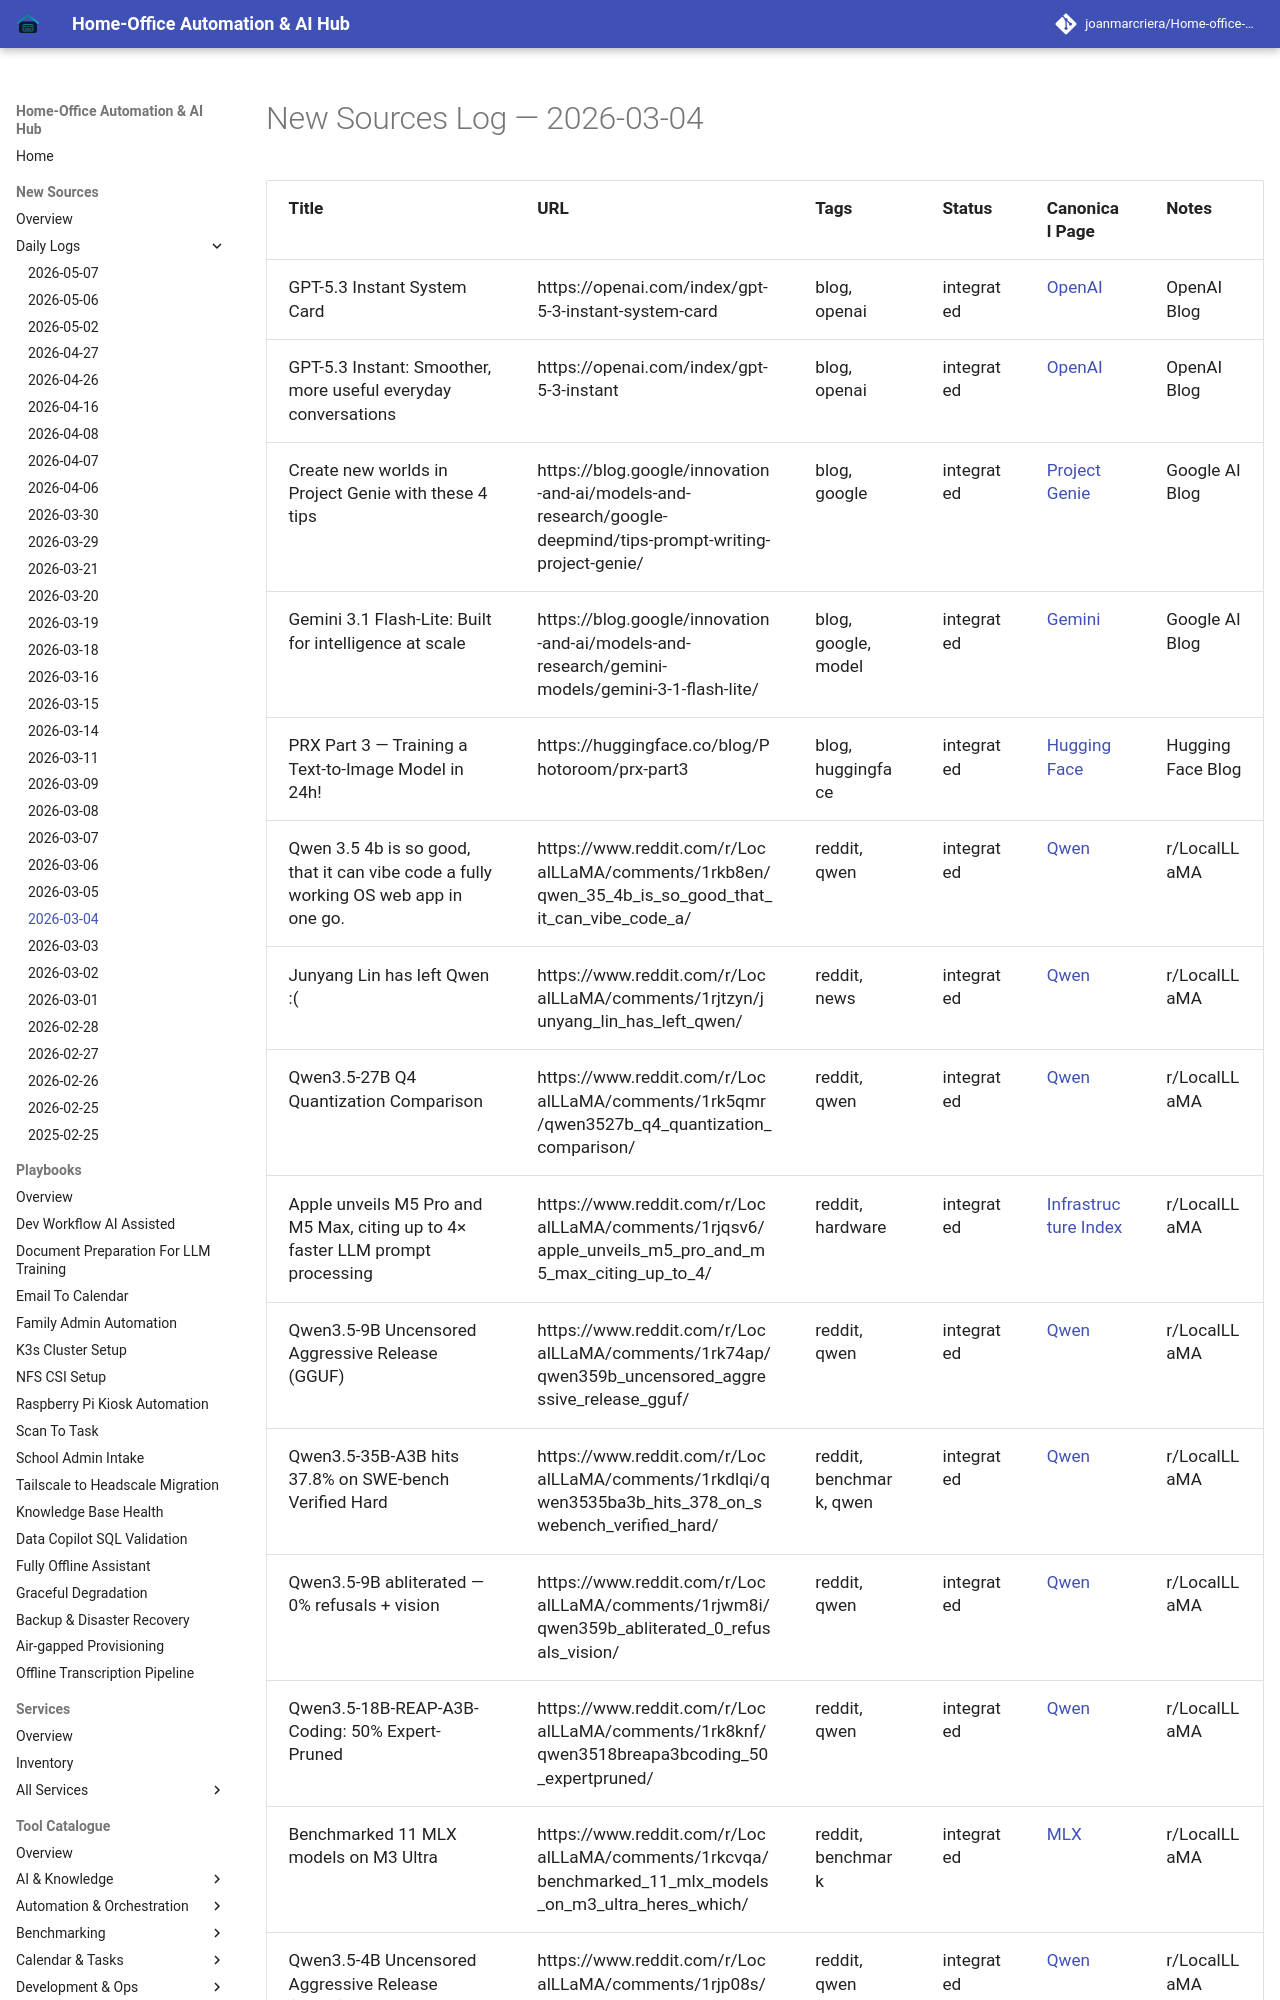

repository: joanmarcriera/Home-office-automations · page: new-sources/2026-03-04/index.html · generator: mkdocs

# New Sources Log — 2026-03-04

| Title | URL | Tags | Status | Canonical Page | Notes |
| :--- | :--- | :--- | :--- | :--- | :--- |
| GPT-5.3 Instant System Card | https://openai.com/index/gpt-5-3-instant-system-card | blog, openai | integrated | [OpenAI](../tools/ai_knowledge/openai.md) | OpenAI Blog |
| GPT-5.3 Instant: Smoother, more useful everyday conversations | https://openai.com/index/gpt-5-3-instant | blog, openai | integrated | [OpenAI](../tools/ai_knowledge/openai.md) | OpenAI Blog |
| Create new worlds in Project Genie with these 4 tips | https://blog.google/innovation-and-ai/models-and-research/google-deepmind/tips-prompt-writing-project-genie/ | blog, google | integrated | [Project Genie](../tools/ai_knowledge/project-genie.md) | Google AI Blog |
| Gemini 3.1 Flash-Lite: Built for intelligence at scale | https://blog.google/innovation-and-ai/models-and-research/gemini-models/gemini-3-1-flash-lite/ | blog, google, model | integrated | [Gemini](../tools/ai_knowledge/gemini.md) | Google AI Blog |
| PRX Part 3 — Training a Text-to-Image Model in 24h! | https://huggingface.co/blog/Photoroom/prx-part3 | blog, huggingface | integrated | [Hugging Face](../tools/providers/huggingface.md) | Hugging Face Blog |
| Qwen 3.5 4b is so good, that it can vibe code a fully working OS web app in one go. | https://www.reddit.com/r/LocalLLaMA/comments/1rkb8en/qwen_35_4b_is_so_good_that_it_can_vibe_code_a/ | reddit, qwen | integrated | [Qwen](../tools/ai_knowledge/qwen.md) | r/LocalLLaMA |
| Junyang Lin has left Qwen :( | https://www.reddit.com/r/LocalLLaMA/comments/1rjtzyn/junyang_lin_has_left_qwen/ | reddit, news | integrated | [Qwen](../tools/ai_knowledge/qwen.md) | r/LocalLLaMA |
| Qwen3.5-27B Q4 Quantization Comparison | https://www.reddit.com/r/LocalLLaMA/comments/1rk5qmr/qwen3527b_q4_quantization_comparison/ | reddit, qwen | integrated | [Qwen](../tools/ai_knowledge/qwen.md) | r/LocalLLaMA |
| Apple unveils M5 Pro and M5 Max, citing up to 4× faster LLM prompt processing | https://www.reddit.com/r/LocalLLaMA/comments/1rjqsv6/apple_unveils_m5_pro_and_m5_max_citing_up_to_4/ | reddit, hardware | integrated | [Infrastructure Index](../tools/infrastructure/index.md) | r/LocalLLaMA |
| Qwen3.5-9B Uncensored Aggressive Release (GGUF) | https://www.reddit.com/r/LocalLLaMA/comments/1rk74ap/qwen359b_uncensored_aggressive_release_gguf/ | reddit, qwen | integrated | [Qwen](../tools/ai_knowledge/qwen.md) | r/LocalLLaMA |
| Qwen3.5-35B-A3B hits 37.8% on SWE-bench Verified Hard | https://www.reddit.com/r/LocalLLaMA/comments/1rkdlqi/qwen3535ba3b_hits_378_on_swebench_verified_hard/ | reddit, benchmark, qwen | integrated | [Qwen](../tools/ai_knowledge/qwen.md) | r/LocalLLaMA |
| Qw
